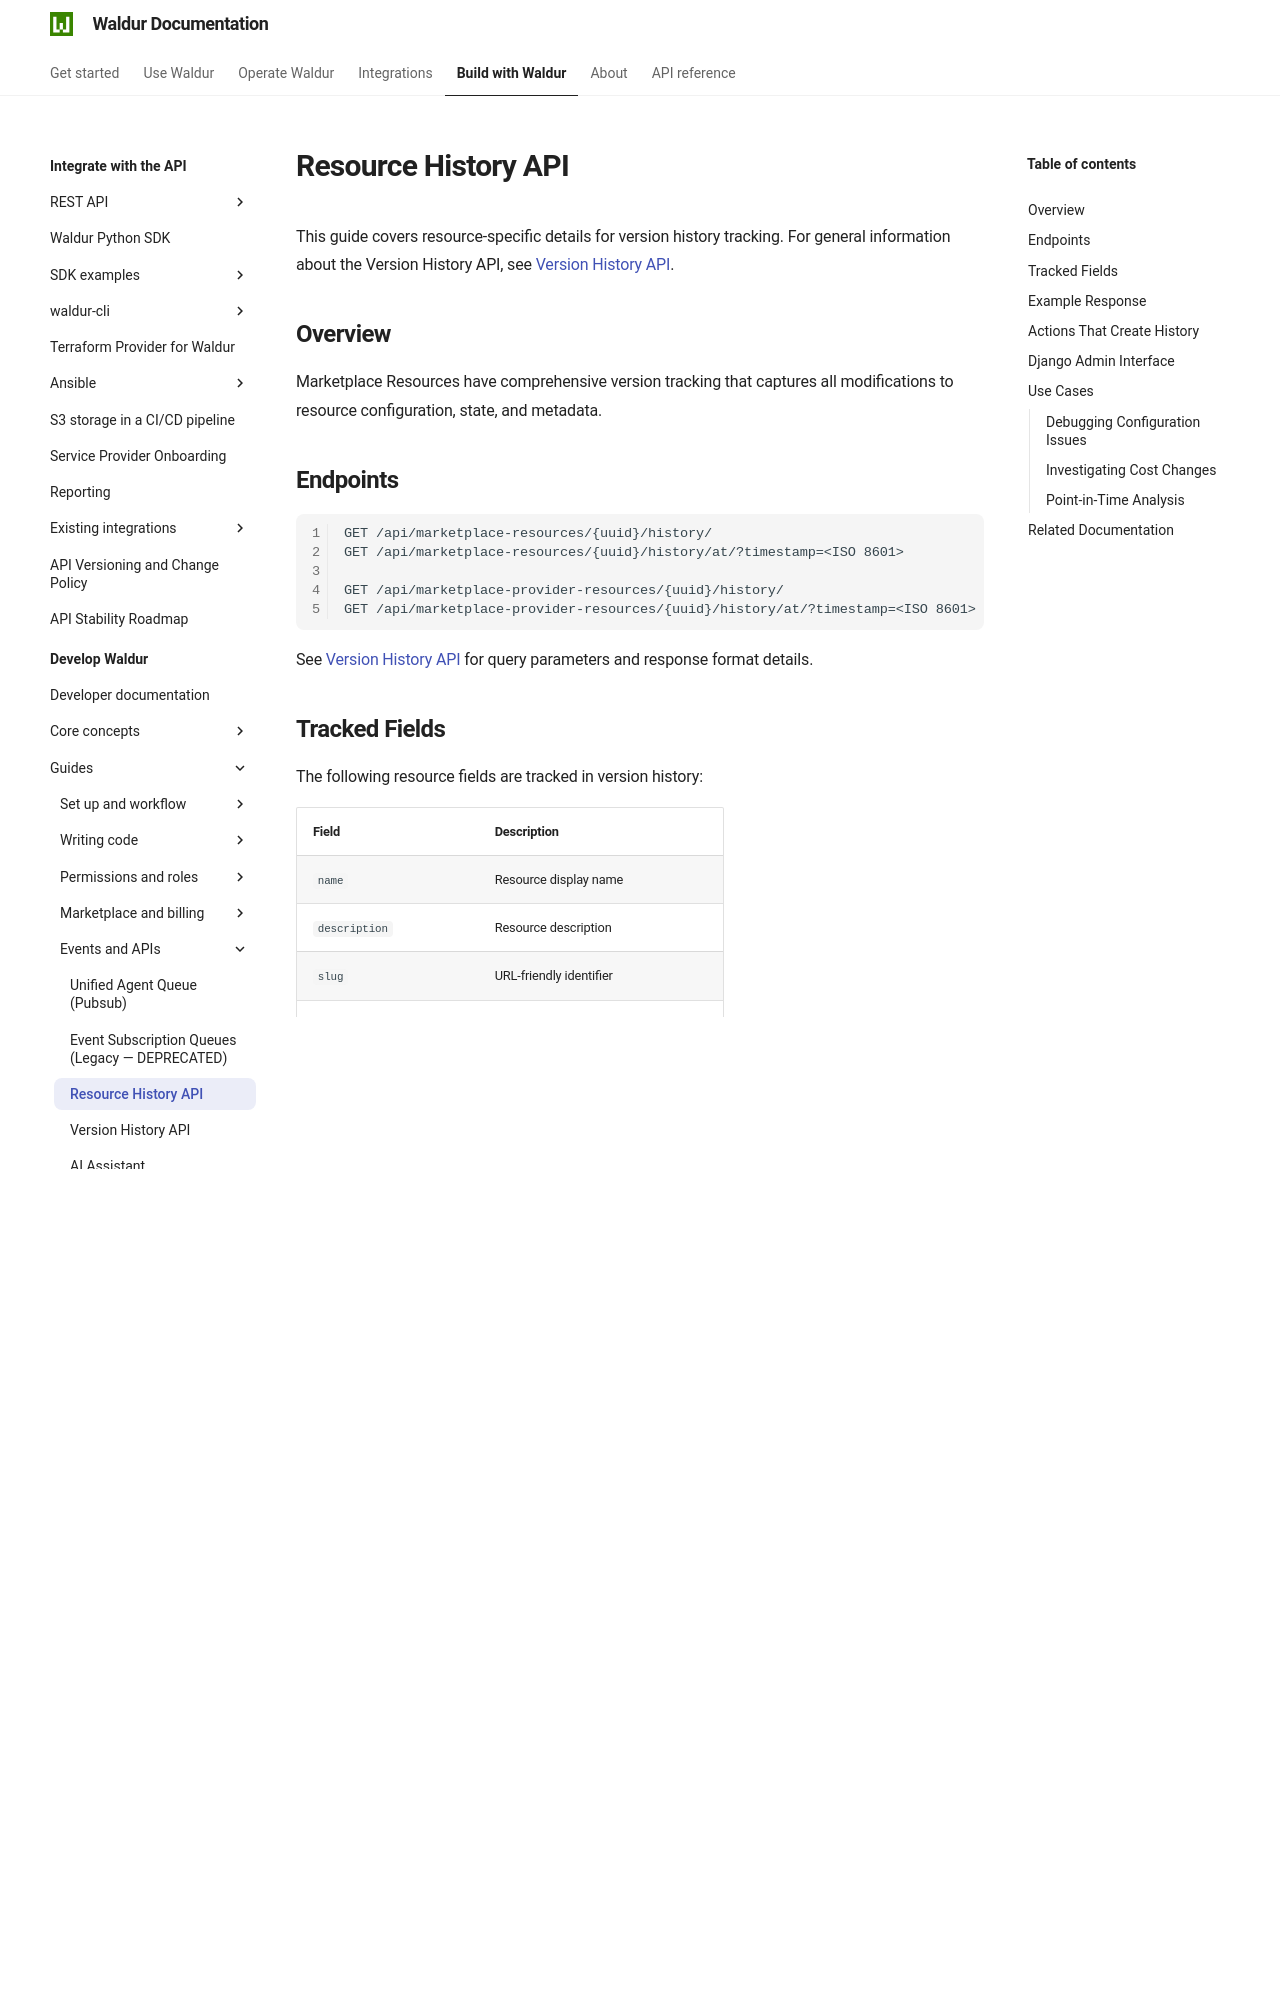

repository: waldur/waldur-docs · page: latest/developer-guide/guides/resource-history-api/index.html · generator: mkdocs

# Resource History API

<!-- EXTERNAL DOCUMENT
Source: https://code.opennodecloud.com/waldur/waldur-mastermind.git
Branch: develop
Remote Path: docs//guides/resource-history-api.md
Local Path: docs/developer-guide
Last Sync: 2026-01-29T03:04:05.232124

WARNING: This file is automatically synchronized from the source repository.
DO NOT EDIT this file directly. Changes will be overwritten.
Edit the source at: https://code.opennodecloud.com/waldur/waldur-mastermind.git/-/tree/develop/docs//guides/resource-history-api.md
-->


This guide covers resource-specific details for version history tracking.
For general information about the Version History API, see
[Version History API](version-history-api.md).

## Overview

Marketplace Resources have comprehensive version tracking that captures all
modifications to resource configuration, state, and metadata.

## Endpoints

```http
GET /api/marketplace-resources/{uuid}/history/
GET /api/marketplace-resources/{uuid}/history/at/?timestamp=<ISO 8601>

GET /api/marketplace-provider-resources/{uuid}/history/
GET /api/marketplace-provider-resources/{uuid}/history/at/?timestamp=<ISO 8601>
```

See [Version History API](version-history-api.md) for query parameters and
response format details.

## Tracked Fields

The following resource fields are tracked in version history:

| Field | Description |
|-------|-------------|
| `name` | Resource display name |
| `description` | Resource description |
| `slug` | URL-friendly identifier |
| `state` | Current state (Creating, OK, Erred, etc.) |
| `limits` | Resource quotas and limits |
| `attributes` | Offering-specific attributes |
| `options` | User-configurable options |
| `cost` | Current monthly cost |
| `end_date` | Scheduled termination date |
| `downscaled` | Whether resource is downscaled |
| `restrict_member_access` | Access restriction flag |
| `paused` | Whether resource is paused |
| `plan` | Associated pricing plan |
